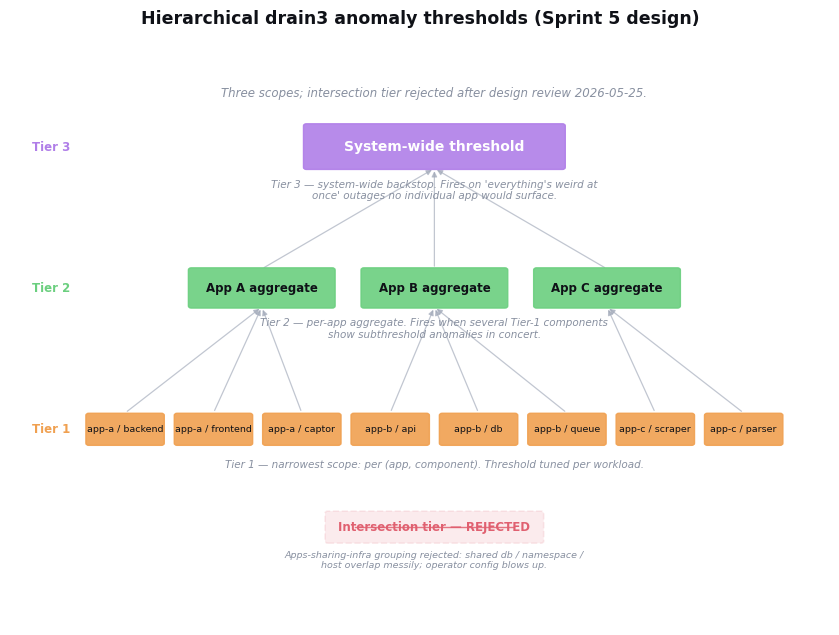

The matplotlib source for this figure: (Note: this script raises an exception after producing the figure.)
#!/usr/bin/env python3
"""
Hierarchical drain3 anomaly thresholds (Sprint 5 design).

Three-tier pyramid:
  - Tier 1: per (app, component) — many small boxes
  - Tier 2: per-app aggregate — 3 medium boxes
  - Tier 3: system-wide backstop — single box
Plus a struck-out "Intersection tier — REJECTED" annotation.

Output: drain3-three-tier-thresholds.png at 300 DPI.
"""

import matplotlib

matplotlib.use("Agg")

import matplotlib.pyplot as plt
from matplotlib.patches import FancyBboxPatch, FancyArrowPatch, Rectangle

# --- Palette (hybrid style) ---
BG = "#ffffff"
TEXT = "#0f1117"
MUTED = "#8890a0"
GREEN = "#6bcf7f"
ORANGE = "#f0a050"
PURPLE = "#b07ee8"
RED = "#e06070"
ARROW_GRAY = "#a0a8b8"

plt.rcParams["font.family"] = ["DejaVu Sans", "sans-serif"]


def add_box(ax, x, y, w, h, label, color, fontsize=8, fontweight="normal",
            text_color="#0f1117", alpha=0.9):
    box = FancyBboxPatch(
        (x - w / 2, y - h / 2), w, h,
        boxstyle="round,pad=0.02,rounding_size=0.04",
        linewidth=1.0, edgecolor=color, facecolor=color, alpha=alpha,
        zorder=3,
    )
    ax.add_patch(box)
    ax.text(
        x, y, label,
        ha="center", va="center",
        fontsize=fontsize, fontweight=fontweight, color=text_color, zorder=4,
    )
    return box


def add_arrow(ax, x1, y1, x2, y2, color=ARROW_GRAY, lw=0.9, alpha=0.65):
    arr = FancyArrowPatch(
        (x1, y1), (x2, y2),
        arrowstyle="-|>", mutation_scale=8,
        color=color, linewidth=lw, alpha=alpha, zorder=2,
    )
    ax.add_patch(arr)


def main() -> None:
    fig, ax = plt.subplots(figsize=(8.5, 6.5), facecolor=BG)
    ax.set_facecolor(BG)
    ax.set_xlim(-1.2, 10.2)
    ax.set_ylim(-0.2, 10)
    ax.axis("off")

    # ----- Tier 3 (top, single box, purple) -----
    t3_y = 8.6
    # Content centerline (between the leftmost tier-1 box and the rejected box on
    # the right) — use this for all centered elements.
    CX = 4.7
    t3 = add_box(ax, CX, t3_y, 3.6, 0.8,
                 "System-wide threshold",
                 PURPLE, fontsize=10, fontweight="bold", text_color="#ffffff")
    ax.text(CX, t3_y - 0.6,
            "Tier 3 — system-wide backstop. Fires on 'everything's weird at\n"
            "once' outages no individual app would surface.",
            ha="center", va="top", fontsize=7.5, color=MUTED, style="italic")

    # ----- Tier 2 (middle, 3 boxes, green) -----
    t2_y = 6.0
    t2_xs = [CX - 2.4, CX, CX + 2.4]
    t2_labels = ["App A aggregate", "App B aggregate", "App C aggregate"]
    for x, lbl in zip(t2_xs, t2_labels):
        add_box(ax, x, t2_y, 2.0, 0.7, lbl, GREEN,
                fontsize=8.5, fontweight="bold", text_color="#0f1117")

    ax.text(CX, t2_y - 0.55,
            "Tier 2 — per-app aggregate. Fires when several Tier-1 components\n"
            "show subthreshold anomalies in concert.",
            ha="center", va="top", fontsize=7.5, color=MUTED, style="italic")

    # Arrows Tier-2 -> Tier-3
    for x in t2_xs:
        add_arrow(ax, x, t2_y + 0.35, CX, t3_y - 0.4)

    # ----- Tier 1 (bottom, 8 small boxes, orange) -----
    t1_y = 3.4
    t1_components = [
        ("app-a / backend", 0),
        ("app-a / frontend", 0),
        ("app-a / captor", 0),
        ("app-b / api", 1),
        ("app-b / db", 1),
        ("app-b / queue", 1),
        ("app-c / scraper", 2),
        ("app-c / parser", 2),
    ]
    # 8 boxes spread across the content area, leaving room for the side label
    # at the left and a small right margin.
    t1_x_start = 0.4
    t1_x_end = 9.0
    t1_x_step = (t1_x_end - t1_x_start) / 7
    t1_positions = []
    for i, (label, parent_idx) in enumerate(t1_components):
        x = t1_x_start + i * t1_x_step
        add_box(ax, x, t1_y, 1.05, 0.55, label, ORANGE,
                fontsize=6.8, fontweight="normal", text_color="#0f1117")
        t1_positions.append((x, parent_idx))

    ax.text(CX, t1_y - 0.55,
            "Tier 1 — narrowest scope: per (app, component). "
            "Threshold tuned per workload.",
            ha="center", va="top", fontsize=7.5, color=MUTED, style="italic")

    # Arrows Tier-1 -> Tier-2 (to respective parent)
    for x, parent_idx in t1_positions:
        target_x = t2_xs[parent_idx]
        add_arrow(ax, x, t1_y + 0.3, target_x, t2_y - 0.35)

    # ----- Rejected intersection tier (side annotation, lower-center) -----
    # Sits below the Tier-1 caption, centered. Dashed red border + light fill;
    # the label text gets a "strikethrough" effect via a thin line drawn
    # immediately above its baseline (so it crosses through letters cleanly).
    rej_w, rej_h = 3.0, 0.55
    rej_x, rej_y = CX, 1.6
    rej_box = FancyBboxPatch(
        (rej_x - rej_w / 2, rej_y - rej_h / 2), rej_w, rej_h,
        boxstyle="round,pad=0.02,rounding_size=0.04",
        linewidth=1.2, edgecolor=RED, facecolor=RED, alpha=0.12,
        linestyle="--", zorder=3,
    )
    ax.add_patch(rej_box)
    ax.text(
        rej_x, rej_y,
        "Intersection tier — REJECTED",
        ha="center", va="center",
        fontsize=8.5, fontweight="bold", color=RED, zorder=5,
    )
    # Strikethrough across the label only (not the whole box)
    ax.plot(
        [rej_x - 1.1, rej_x + 1.1],
        [rej_y, rej_y],
        color=RED, linewidth=1.0, alpha=0.85, zorder=6,
    )
    ax.text(
        rej_x, rej_y - rej_h / 2 - 0.15,
        "Apps-sharing-infra grouping rejected: shared db / namespace /\n"
        "host overlap messily; operator config blows up.",
        ha="center", va="top", fontsize=6.8, color=MUTED, style="italic",
    )

    # ----- Title + subtitle -----
    fig.suptitle(
        "Hierarchical drain3 anomaly thresholds (Sprint 5 design)",
        fontsize=12.5, color=TEXT, fontweight="bold", y=0.97,
    )
    ax.text(
        CX, 9.7,
        "Three scopes; intersection tier rejected after design review 2026-05-25.",
        ha="center", va="top", fontsize=8.5, color=MUTED, style="italic",
    )

    # Tier-scope side labels (left margin, clear of the boxes)
    ax.text(-0.9, t3_y, "Tier 3",
            ha="left", va="center", fontsize=8.5, color=PURPLE, fontweight="bold")
    ax.text(-0.9, t2_y, "Tier 2",
            ha="left", va="center", fontsize=8.5, color=GREEN, fontweight="bold")
    ax.text(-0.9, t1_y, "Tier 1",
            ha="left", va="center", fontsize=8.5, color=ORANGE, fontweight="bold")

    fig.tight_layout(rect=(0, 0, 1, 0.95))
    out = "/root/monitoring-docs/drain3-three-tier-thresholds.png"
    fig.savefig(out, dpi=300, bbox_inches="tight", facecolor=BG)
    print(f"wrote {out}")


if __name__ == "__main__":
    main()
